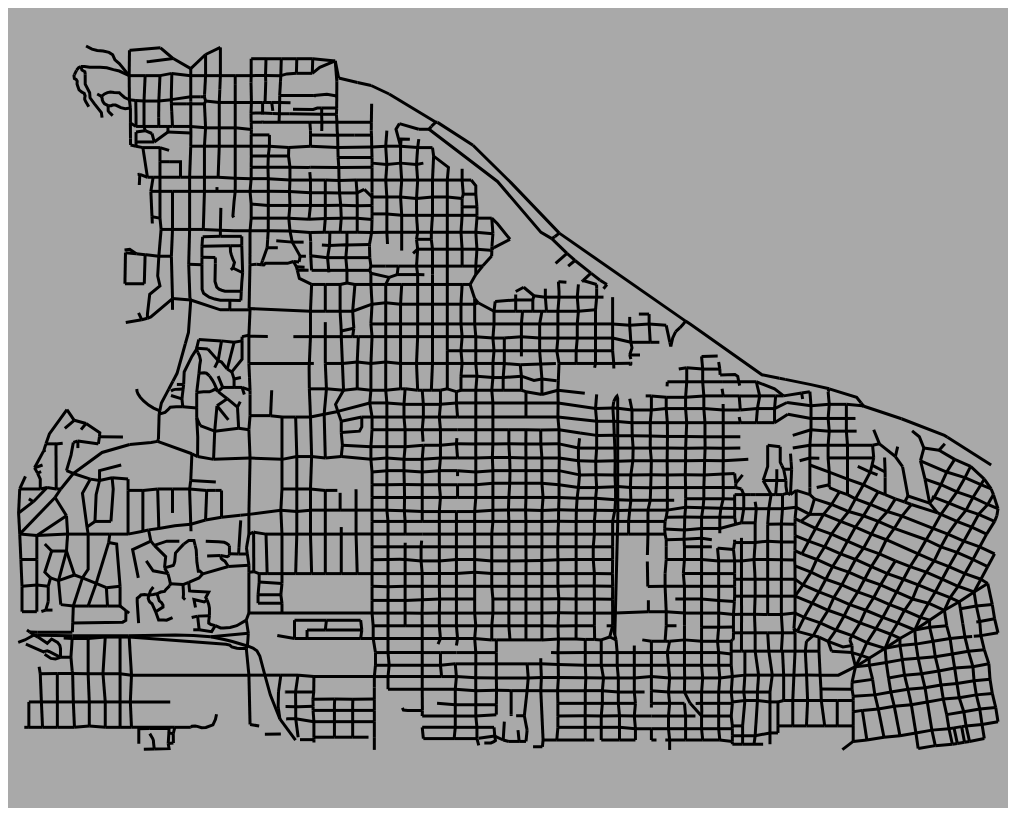
D3 v7 page, settled after 480 driven frames (8 s of simulated time); the page loaded 1 data file(s).


const margin = {left: 10, right: 10, top: 10, bottom: 10};
var width = 1000;
var height = 800;
var innerWidth = width - margin.left - margin.right;
var innerHeight = height - margin.top - margin.bottom;

// Create hidden tooltip div
var tooltip = d3.select("body").append("div")
    .attr("class", "myTooltip")
    .style("display", "none");

d3.json('data/Abila.geojson').then(function(data) {
    var projection = d3.geoMercator().fitSize([innerWidth, innerHeight], data);
    var path = d3.geoPath().projection(projection);

    svg = d3.select('#map_svg')
        .attr('width', width)
        .attr('height', height)
        .append('g')
        .attr('transform', `translate(${margin.left}, 0)`);

    var abila = svg.selectAll('path')
    .data(data.features)
    .enter().append('path')
        .attr('d', path)
        .style('fill', 'none')
        .style('stroke', 'black')
        .style('stroke-width', '3px')
    .on("mouseenter", function(d, i) {
        tooltip.style("display", "initial");
    })
    .on("mousemove", function(d, i) {
        var street_info = i.properties;

        d3.select(this).style('stroke', 'gold');
        
        tooltip.html(
            street_info.Name
        )
        .style("left", (d.pageX + 5) + "px")
        .style("top", (d.pageY - 35) + "px");
    })
    .on("mouseleave", function(d) {

        d3.select(this).style('stroke', 'black');

        tooltip.style("display", "none")
            .html();
    });
});




### data: data/Abila.geojson
{
 "type": "FeatureCollection",
 "name": "Abila",
 "crs": {
  "type": "name",
  "properties": {
   "name": "urn:ogc:def:crs:OGC:1.3:CRS84"
  }
 },
 "features": [
  {
   "type": "Feature",
   "properties": {
    "Name": "S Wenna St 1040 1026",
    "TLID": 184619449,
    "FEDIRP": "S",
    "FENAME": "Wenna",
    "FETYPE": "St",
    "FEDIRS": null,
    "FRADDL": 1040,
    "TOADDL": 1026,
    "FRADDR": 1199,
    "TOADDR": 1025
   },
   "geometry": {
    "type": "LineString",
    "coordinates": "[... 1 items]"
   }
  },
  {
   "type": "Feature",
   "properties": {
    "Name": "N Hallanol Dr",
    "TLID": 184632270,
    "FEDIRP": "N",
    "FENAME": "Hallanol",
    "FETYPE": "Dr",
    "FEDIRS": null,
    "FRADDL": null,
    "TOADDL": null,
    "FRADDR": null,
    "TOADDR": null
   },
   "geometry": {
    "type": "LineString",
    "coordinates": "[... 2 items]"
   }
  },
  {
   "type": "Feature",
   "properties": {
    "Name": "S Ermou St",
    "TLID": 184632283,
    "FEDIRP": "S",
    "FENAME": "Ermou",
    "FETYPE": "St",
    "FEDIRS": null,
    "FRADDL": null,
    "TOADDL": null,
    "FRADDR": null,
    "TOADDR": null
   },
   "geometry": {
    "type": "LineString",
    "coordinates": "[... 2 items]"
   }
  },
  {
   "type": "Feature",
   "properties": {
    "Name": "N Handstil Pl",
    "TLID": 184632377,
    "FEDIRP": "N",
    "FENAME": "Handstil",
    "FETYPE": "Pl",
    "FEDIRS": null,
    "FRADDL": null,
    "TOADDL": null,
    "FRADDR": null,
    "TOADDR": null
   },
   "geometry": {
    "type": "LineString",
    "coordinates": "[... 2 items]"
   }
  },
  {
   "type": "Feature",
   "properties": {
    "Name": null,
    "TLID": 184633316,
    "FEDIRP": null,
    "FENAME": null,
    "FETYPE": null,
    "FEDIRS": null,
    "FRADDL": null,
    "TOADDL": null,
    "FRADDR": null,
    "TOADDR": null
   },
   "geometry": {
    "type": "LineString",
    "coordinates": "[... 2 items]"
   }
  },
  {
   "type": "Feature",
   "properties": {
    "Name": "N Pilau St 3699 3097",
    "TLID": 184633423,
    "FEDIRP": "N",
    "FENAME": "Pilau",
    "FETYPE": "St",
    "FEDIRS": null,
    "FRADDL": 3699,
    "TOADDL": 3097,
    "FRADDR": null,
    "TOADDR": null
   },
   "geometry": {
    "type": "LineString",
    "coordinates": "[... 2 items]"
   }
  },
  {
   "type": "Feature",
   "properties": {
    "Name": "N Tempon Dr",
    "TLID": 184633684,
    "FEDIRP": "N",
    "FENAME": "Tempon",
    "FETYPE": "Dr",
    "FEDIRS": null,
    "FRADDL": null,
    "TOADDL": null,
    "FRADDR": null,
    "TOADDR": null
   },
   "geometry": {
    "type": "LineString",
    "coordinates": "[... 2 items]"
   }
  },
  {
   "type": "Feature",
   "properties": {
    "Name": "Egeou Ave 5600 5698",
    "TLID": 184642319,
    "FEDIRP": null,
    "FENAME": "Egeou",
    "FETYPE": "Ave",
    "FEDIRS": null,
    "FRADDL": 5600,
    "TOADDL": 5698,
    "FRADDR": 5569,
    "TOADDR": 5585
   },
   "geometry": {
    "type": "LineString",
    "coordinates": "[... 2 items]"
   }
  },
  "... 3,282 more items"
 ]
}